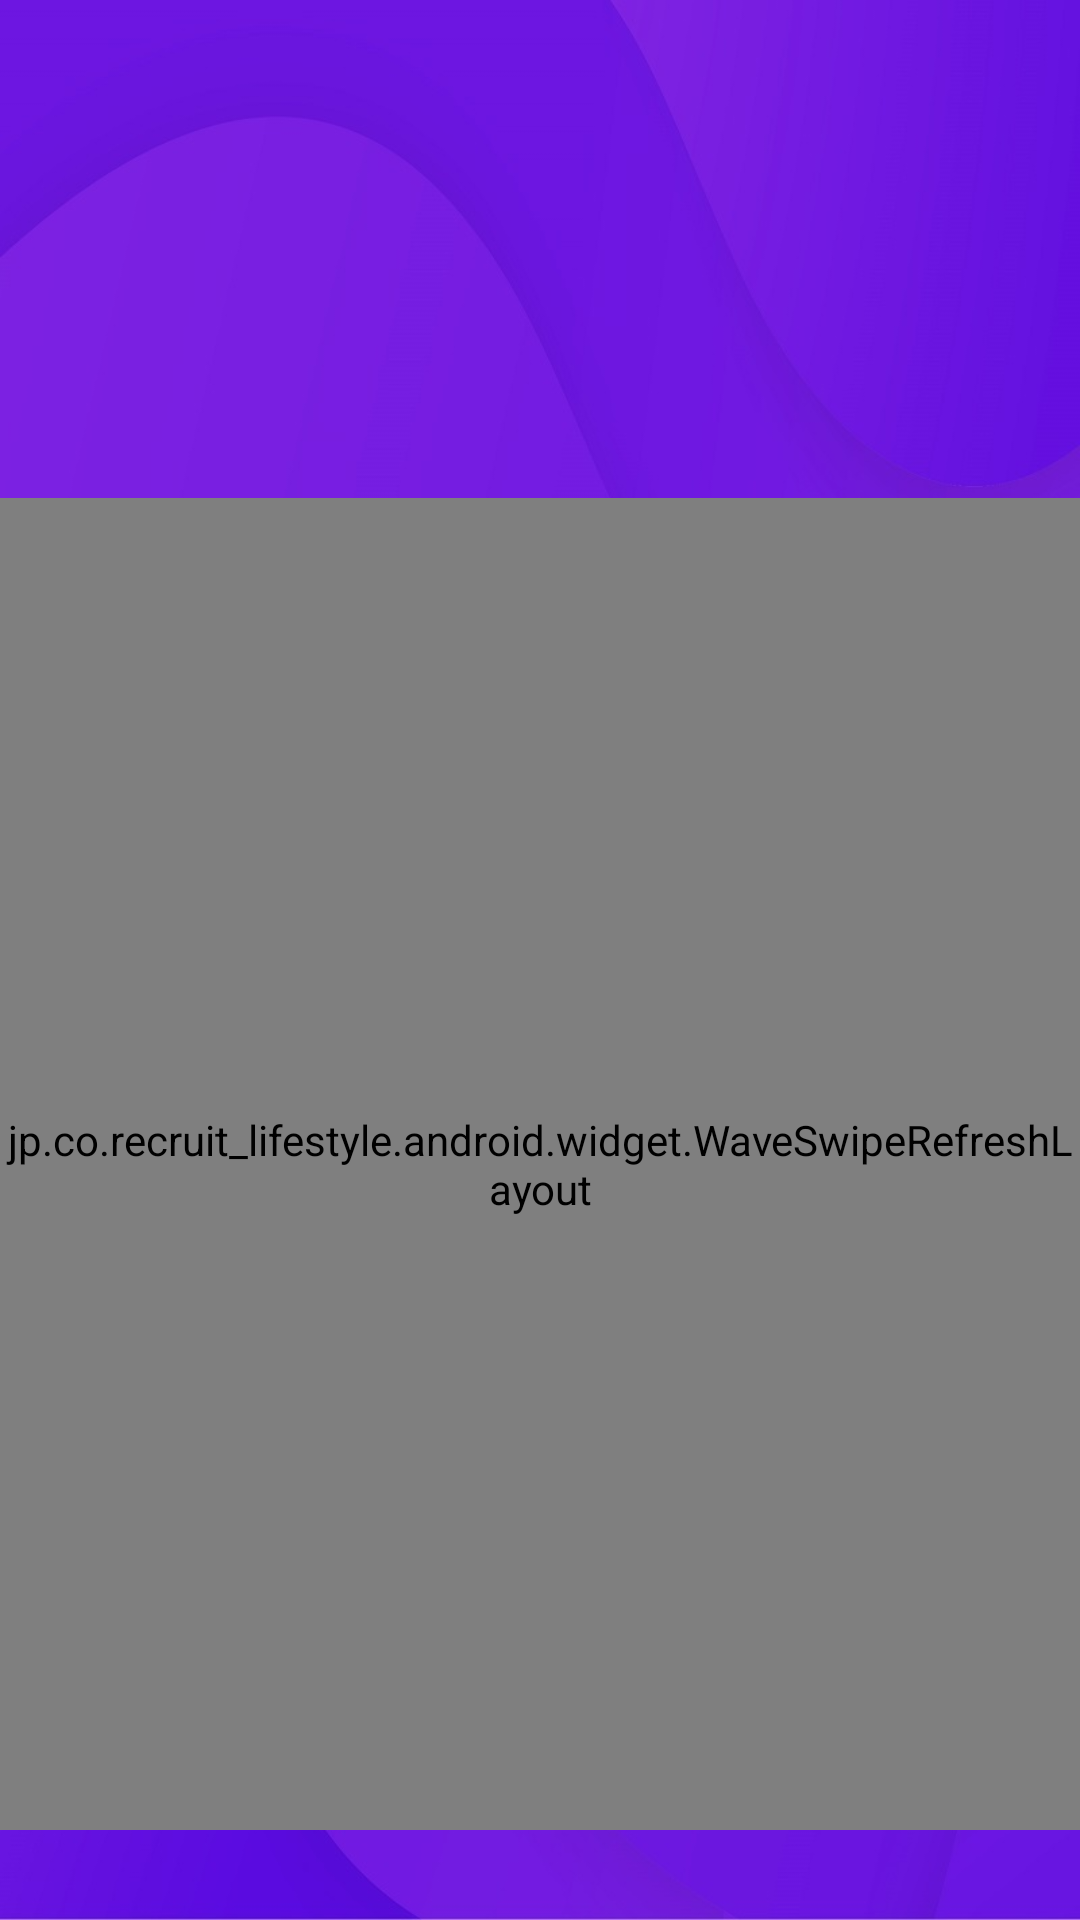

Android layout source for this screen:
<!-- AndroidManifest.xml: application theme AppTheme -->
<!-- res/layout/fragment__bo_mon.xml -->
<?xml version="1.0" encoding="utf-8"?>
<layout xmlns:android="http://schemas.android.com/apk/res/android"
    xmlns:app="http://schemas.android.com/apk/res-auto"
    xmlns:tools="http://schemas.android.com/tools"
    >

    <data>
        <variable
            name="viewmodel"
            type="com.ptithcm.applambaikiemtra.ui.boMon.ViewModel_BoMon" />
    </data>

<androidx.constraintlayout.widget.ConstraintLayout
    android:layout_width="match_parent"
    android:layout_height="match_parent"
    android:background="@drawable/backrounds"
    >

    <TextView
        android:id="@+id/textView7"
        android:layout_width="200dp"
        android:layout_height="100dp"
        android:layout_marginTop="?attr/actionBarSize"
        android:background="@drawable/itmc"
        android:textColor="#FDFEFF"
        android:textSize="30sp"
        android:textStyle="bold"
        app:layout_constraintEnd_toEndOf="parent"
        app:layout_constraintStart_toStartOf="parent"
        app:layout_constraintTop_toTopOf="parent" />



        

        <FrameLayout
            android:id="@+id/frameLayout"
            android:layout_width="0dp"
            android:layout_height="0dp"
            android:layout_marginTop="10dp"
            app:layout_constraintBottom_toBottomOf="parent"
            app:layout_constraintEnd_toEndOf="parent"
            app:layout_constraintStart_toStartOf="parent"
            app:layout_constraintTop_toBottomOf="@+id/textView7"
            tools:context=".ui.debai.Fragment_DeBai"

           >
            <LinearLayout
                android:layout_width="match_parent"
                android:layout_height="match_parent"
                android:layout_marginTop="50dp"
                android:layout_marginBottom="50dp"
                android:background="#E7DFF6"
                />
            <jp.co.recruit_lifestyle.android.widget.WaveSwipeRefreshLayout
                android:id="@+id/boMon_swipe"
                android:layout_width="match_parent"
                android:layout_height="match_parent"
                android:layout_marginBottom="30dp"
                >
            <androidx.recyclerview.widget.RecyclerView
                android:id="@+id/recyclerView"
                android:layout_width="match_parent"
                android:layout_height="match_parent"

                />
            </jp.co.recruit_lifestyle.android.widget.WaveSwipeRefreshLayout>
        </FrameLayout>




</androidx.constraintlayout.widget.ConstraintLayout>

</layout>
<!-- resources referenced by this layout -->
<resources>
  <!-- drawable backrounds: jpg bitmap (drawable, 75040 bytes) -->
  <style name="AppTheme" parent="Theme.AppCompat.Light.NoActionBar">
          
          <item name="colorPrimary">@color/colorPrimary</item>
          <item name="colorPrimaryDark">@color/colorPrimaryDark</item>
          <item name="colorAccent">@color/colorAccent</item>
      </style>
  <color name="colorPrimary">#04135F</color>
  <color name="colorPrimaryDark">#000E0C</color>
  <color name="colorAccent">#D81B60</color>
</resources>
